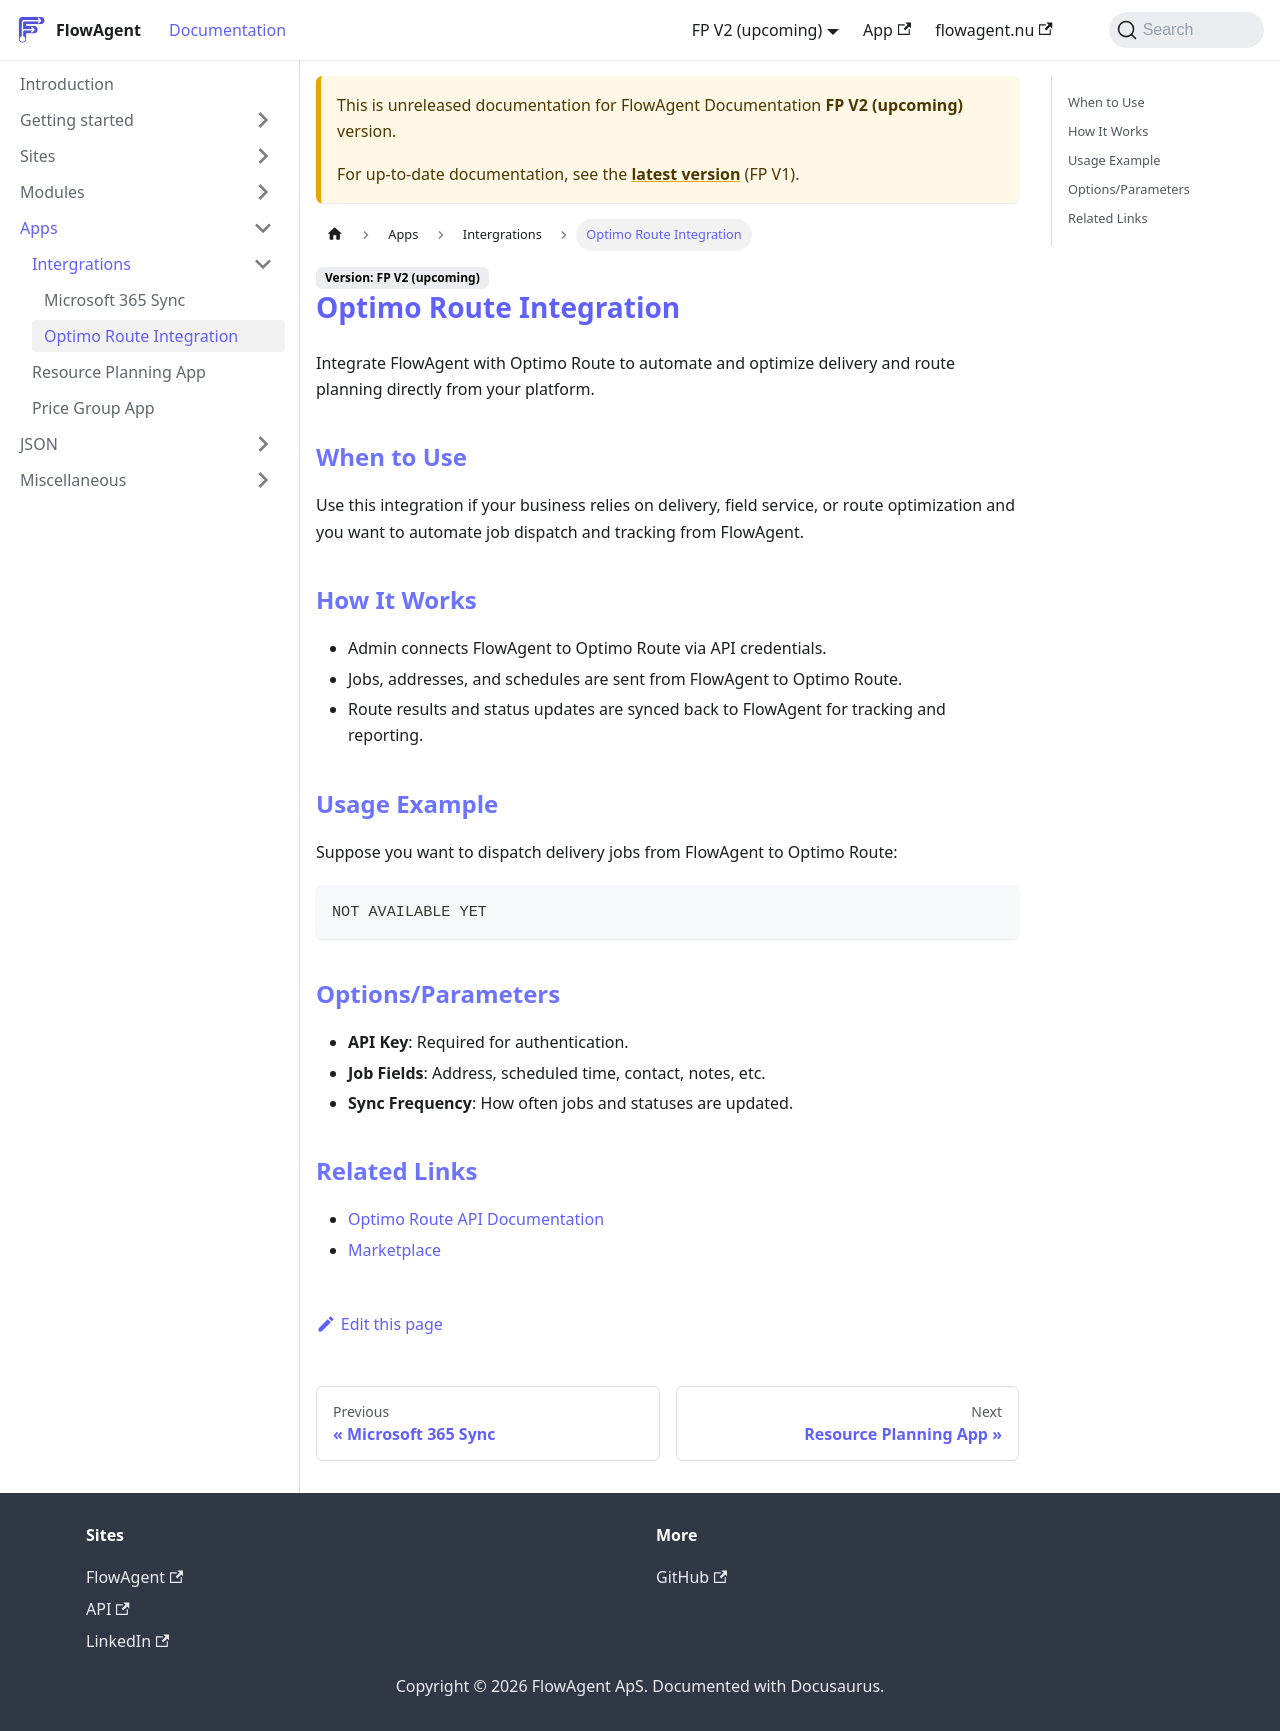

repository: flowagentnu/1rel-documentation · page: docs/v2/apps/integrations/integrations-optimo-route.html · generator: docusaurus

# Optimo Route Integration

Integrate FlowAgent with Optimo Route to automate and optimize delivery and route planning directly from your platform.

## When to Use
Use this integration if your business relies on delivery, field service, or route optimization and you want to automate job dispatch and tracking from FlowAgent.

## How It Works
- Admin connects FlowAgent to Optimo Route via API credentials.
- Jobs, addresses, and schedules are sent from FlowAgent to Optimo Route.
- Route results and status updates are synced back to FlowAgent for tracking and reporting.

## Usage Example
Suppose you want to dispatch delivery jobs from FlowAgent to Optimo Route:

```json
NOT AVAILABLE YET
```

## Options/Parameters
- **API Key**: Required for authentication.
- **Job Fields**: Address, scheduled time, contact, notes, etc.
- **Sync Frequency**: How often jobs and statuses are updated.

## Related Links
- [Optimo Route API Documentation](https://www.optimoroute.com/api/)
- [Marketplace](../../sites/marketplace.md)
